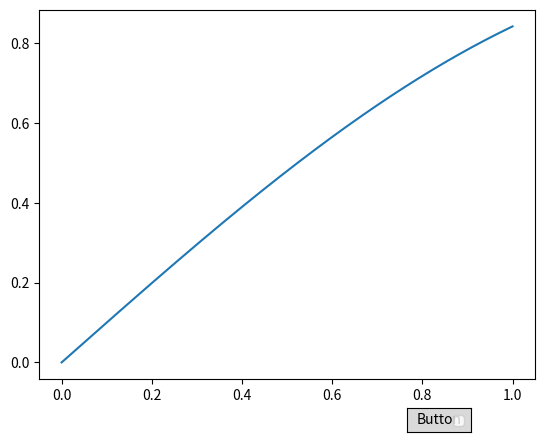

The matplotlib source for this figure:
import matplotlib.pyplot as plt
from matplotlib.widgets import Button
import numpy as np
import time
import random

#simple button test
def simple_test():

    x = np.linspace(0,5,100)
    y = np.sin(x)
    
    line, = plt.plot(x, y)

    #create a new axis within this range
    axrange = plt.axes([0.7, 0.05, 0.1, 0.075])

    #create a button in that axis
    button = Button(axrange, 'Button')
    
    def update(event):
        print("Button pressed")
    button.on_clicked(update)
    
    plt.show()

#more complex button test, showing adjustable data.
def interactive():
    fig, ax = plt.subplots()
    
    x = np.linspace(0,1,100)
    line1, = ax.plot(x, x**1)
    
    axrange = plt.axes([0.7, 0.05, 0.1, 0.075])
    button = Button(axrange, 'Button')

    #use a class instead of just a func
    class thing:
        power = 1
        def update(self, event):
            self.power = self.power + 1

            #changing plot content
            line1.set_ydata(x**self.power)
            fig.canvas.draw()
            fig.canvas.flush_events()
    storage = thing()
    button.on_clicked(storage.update)
    
    plt.show()

def genstats(stats):
    def mean(stuff):
        return sum(stuff) / len(stuff)
    def stdev(stuff):
        m = mean(stuff)
        var = sum(map(lambda x: (x-m)**2, stuff)) / (len(stuff) - 1)
        return np.sqrt(var)
    def gauss(x, off, sigma):
        return np.exp(-((x-off)/sigma)**2) / (sigma * np.sqrt(np.pi))
    def bellcurve(stuff, name="", v=0):
        m = mean(stuff)
        std = stdev(stuff)
        left = min(stuff) - std
        right = max(stuff) + std

        color = 'C%d'%(v)

        if std == 0:
            plt.axvline(m, label=name, color=color)
            plt.annotate("Mean:%.3f\nStdev:%.3f"%(m, std), xy=(m, gauss(m, m, std)))
            return

        x = np.linspace(left, right, 1000)
        y = gauss(x, m, std)
        randy = [random.random() * gauss(i, m, std) for i in stuff]
        plt.scatter(stuff, randy, color=color)
        plt.plot(x,y, label=name, color=color)
        plt.annotate("Mean:%.3f\nStdev:%.3f"%(m, std), xy=(m, gauss(m, m, std)))
        #plt.show()

    for v,k in enumerate(stats.keys()):
        bellcurve(stats[k], k, v)
    plt.legend()
    plt.show()

def interactive2():
    fig, ax = plt.subplots()

    stats = dict()

    def deltime(t, name=""):
        t2 = time.time()
        dt = t2-t
        #print(name.rjust(16), dt)

        if name not in stats.keys():
            stats[name] = []
        stats[name].append(dt)
        
        return time.time()
    
    class thing:
        line1 = None
        fig = None
        n = 100000
        dx = 1/n
        x = np.linspace(0,1,n)
        y = np.sin(x)
        def update(self, event):
            t = time.time()
            
            nx = self.x[-1] + self.dx
            t = deltime(t, "new x")
            ny = np.sin(nx)
            t = deltime(t, "new y")

            self.x = np.append(self.x, nx)
            t = deltime(t, "append x")
            self.y = np.append(self.y, ny)
            t = deltime(t, "append y")

            self.line1.set_xdata(self.x)
            t = deltime(t, "set x")
            self.line1.set_ydata(self.y)
            t = deltime(t, "set y")

            self.fig.canvas.draw()
            t = deltime(t, "draw")
            self.fig.canvas.flush_events()
            t = deltime(t, "flush events")

            #print('test')

    storage = thing()
    line1, = ax.plot(storage.x, storage.y)
    
    axrange = plt.axes([0.7, 0.00, 0.1, 0.05])
    button = Button(axrange, 'Button')

    storage.line1 = line1
    storage.fig = fig
    button.on_clicked(storage.update)
    plt.show()

    genstats(stats)
    
    #return stats

if __name__ == "__main__":
    #simple_test()
    #interactive()
    interactive2()
